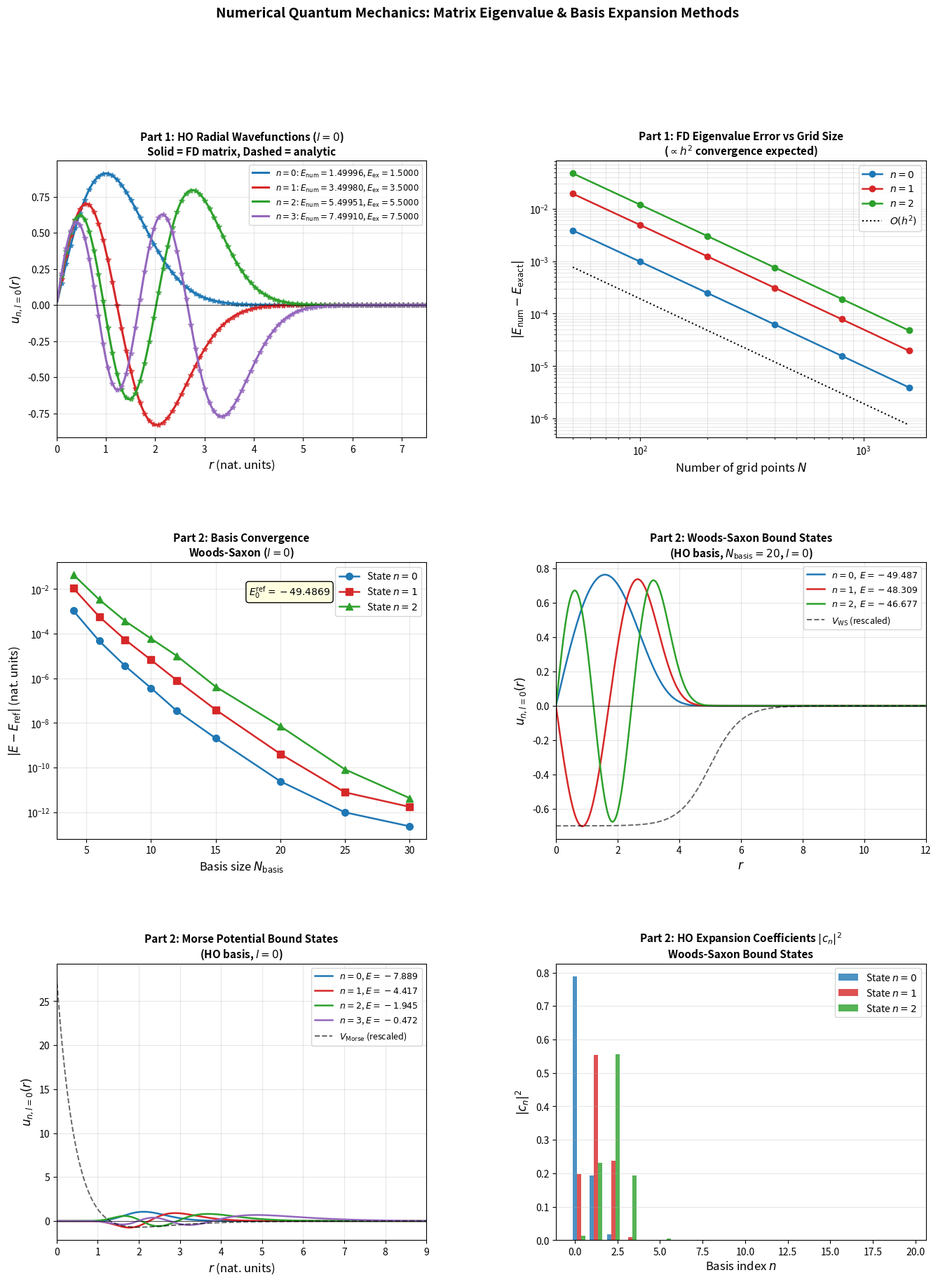

Generate this figure with matplotlib:
"""
Numerical Quantum Mechanics: Basis Expansion Methods
=====================================================
Lecture Example Code

Part 1: Radial Harmonic Oscillator in Coordinate Space (Matrix Eigenvalue Method)
Part 2: 1-Body Bound State Problem using Harmonic Oscillator Basis Expansion

Physics conventions (natural units): hbar = m = omega_HO = 1

Author: Graduate Lecture in Numerical Quantum Mechanics
"""

import numpy as np
import matplotlib.pyplot as plt
from scipy.linalg import eigh
from scipy.special import factorial, genlaguerre, gamma
import matplotlib.gridspec as gridspec

# ============================================================
# PART 1: RADIAL HARMONIC OSCILLATOR IN COORDINATE SPACE
# ============================================================
#
# Radial Schrodinger equation (reduced wavefunction u = r*R):
#
#   [-1/2  d^2/dr^2  +  l(l+1)/(2r^2)  +  V(r)] u(r)  =  E u(r)
#
# For harmonic oscillator:  V(r) = 1/2 * r^2
#
# Boundary conditions:  u(0) = 0,  u(r_max) = 0  (Dirichlet)
#
# Finite difference for d^2/dr^2 (3-point central difference):
#   d^2u/dr^2 at point i  ~  [u_{i-1} - 2u_i + u_{i+1}] / dr^2
#
# Exact eigenvalues:  E_{nl} = 2n + l + 3/2,  n = 0, 1, 2, ...
# ============================================================


def build_hamiltonian_fd(r, V_func, l=0):
    """
    Build the 1D radial Hamiltonian matrix using 3-point finite differences.

    Grid: uniform, r[i] = (i+1)*dr, with Dirichlet BCs u(0)=u(r_max)=0.
    The boundary points are NOT included in r.

    Parameters
    ----------
    r      : 1D array of interior radial grid points
    V_func : callable, V_func(r) returns potential values
    l      : orbital angular momentum quantum number

    Returns
    -------
    H  : (N x N) Hamiltonian matrix  (real symmetric)
    """
    N  = len(r)
    dr = r[1] - r[0]

    # Kinetic energy matrix: T = -1/2 * d^2/dr^2
    #   T_{ii}     = +1/dr^2          (diagonal)
    #   T_{i,i+1}  = T_{i,i-1} = -1/(2 dr^2)  (off-diagonal)
    T_diag    =  np.ones(N)   / dr**2
    T_offdiag = -np.ones(N-1) / (2.0 * dr**2)

    T = (np.diag(T_diag)
         + np.diag(T_offdiag, k=+1)
         + np.diag(T_offdiag, k=-1))

    # Potential: centrifugal barrier + external potential
    V_centrifugal = l * (l + 1) / (2.0 * r**2)
    V_ext         = V_func(r)
    V = np.diag(V_centrifugal + V_ext)

    return T + V


def exact_ho_energy(n, l):
    """
    Exact radial HO eigenvalue (hbar=m=omega=1).
    E_{nl} = 2n + l + 3/2,   n = 0, 1, 2, ...
    """
    return 2.0*n + l + 1.5


def exact_ho_wavefunction(r, n, l):
    """
    Exact normalized radial HO wavefunction u_{nl}(r) = r * R_{nl}(r).

    u_{nl}(r) = N_{nl} * r^{l+1} * exp(-r^2/2) * L_n^{l+1/2}(r^2)

    where L_n^alpha is the associated Laguerre polynomial and
    N_{nl} is the normalization constant satisfying int |u|^2 dr = 1.
    """
    alpha = l + 0.5
    norm  = np.sqrt(2.0 * factorial(n) / gamma(n + alpha + 1))
    L     = genlaguerre(n, alpha)
    u     = norm * r**(l+1) * np.exp(-r**2 / 2.0) * L(r**2)
    return u


def V_harmonic_oscillator(r, omega=1.0):
    """3D isotropic HO potential: V(r) = 1/2 * omega^2 * r^2"""
    return 0.5 * omega**2 * r**2


def solve_ho_coordinate_space(l=0, r_max=8.0, N_grid=400, n_states=5):
    """
    Solve the radial HO eigenvalue problem in coordinate space
    by direct matrix diagonalization.

    Grid: r_i = i * dr  for i = 1, 2, ..., N_grid
    Dirichlet BCs:  u(r=0) = 0  (implicit),  u(r_max) = 0  (implicit).

    Parameters
    ----------
    l       : angular momentum quantum number
    r_max   : box radius (should be >> classical turning point)
    N_grid  : number of interior grid points
    n_states: number of states to return

    Returns
    -------
    r     : grid array
    E_num : numerical eigenvalues
    u_num : normalized eigenvectors (columns)
    """
    dr = r_max / (N_grid + 1)
    r  = np.arange(1, N_grid + 1) * dr    # interior: dr, 2dr, ..., N*dr

    H = build_hamiltonian_fd(r, V_harmonic_oscillator, l=l)
    E_num, u_num = eigh(H, subset_by_index=[0, n_states - 1])

    # Normalize: int_{0}^{r_max} |u(r)|^2 dr = 1
    for i in range(n_states):
        norm = np.sqrt(np.sum(u_num[:, i]**2) * dr)
        u_num[:, i] /= norm*np.sign(u_num[0,i])
        #if u_num[np.argmax(np.abs(u_num[:, i])), i] < 0:
        #    u_num[:, i] *= -1

    return r, E_num, u_num


# ============================================================
# PART 2: HARMONIC OSCILLATOR BASIS EXPANSION
# ============================================================
#
# Express the wavefunction as:
#       u(r) = sum_{n=0}^{N_basis-1}  c_n  * phi_n(r)
#
# where phi_n(r) = u_{nl}(r) are exact HO eigenfunctions (orthonormal).
#
# Hamiltonian in HO basis:
#       H_{ij} = <phi_i | T + V_centrifugal + V_ext | phi_j>
#
# Since phi_n are eigenstates of H_HO = T + V_centrifugal + V_HO:
#       <phi_i | T + V_centrifugal | phi_j> = E_i^HO * delta_{ij}
#                                             - <phi_i | V_HO | phi_j>
#
# Therefore:
#       H_{ij} = E_i^HO * delta_{ij}  +  <phi_i | V_ext - V_HO | phi_j>
#
# The secular equation  H * c = E * c  gives bound state energies.
# ============================================================


def compute_potential_matrix(r, basis_funcs, V_func):
    """
    Compute potential matrix elements  V_{ij} = <phi_i | V | phi_j>
    by numerical integration (trapezoidal rule).
    """
    N_basis = len(basis_funcs)
    V_vals  = V_func(r)
    V_mat   = np.zeros((N_basis, N_basis))

    for i in range(N_basis):
        for j in range(i, N_basis):
            Vij = np.trapezoid(basis_funcs[i] * V_vals * basis_funcs[j], r)
            V_mat[i, j] = Vij
            V_mat[j, i] = Vij

    return V_mat


def solve_with_ho_basis(V_ext_func, l=0, N_basis=20,
                        r_max=15.0, N_grid=2000, n_states=5):
    """
    Solve a 1-body radial Schrodinger equation using HO basis expansion.

    Steps:
      1. Construct HO basis functions on a fine grid.
      2. Build H_{ij} = E_i^HO*delta_{ij} + <phi_i|V_ext - V_HO|phi_j>
      3. Diagonalize H to get eigenvalues and expansion coefficients.

    Parameters
    ----------
    V_ext_func : callable, V_ext(r) — external potential
    l          : angular momentum
    N_basis    : number of HO basis functions
    r_max      : integration cutoff
    N_grid     : number of integration grid points
    n_states   : number of states to return

    Returns
    -------
    E_vals : lowest n_states eigenvalues
    E_vecs : corresponding eigenvectors (columns = expansion coefficients c_n)
    r      : integration grid
    """
    r = np.linspace(1e-6, r_max, N_grid)

    # Build orthonormal HO basis
    basis = np.array([exact_ho_wavefunction(r, n, l) for n in range(N_basis)])

    # Diagonal: HO kinetic + centrifugal eigenvalues
    HO_energies = np.array([exact_ho_energy(n, l) for n in range(N_basis)])

    # Off-diagonal: residual potential V_ext - V_HO
    V_ext_mat = compute_potential_matrix(r, basis, V_ext_func)
    V_ho_mat  = compute_potential_matrix(r, basis, V_harmonic_oscillator)

    H = np.diag(HO_energies) + (V_ext_mat - V_ho_mat)

    E_vals, E_vecs = eigh(H)

    return E_vals[:n_states], E_vecs[:, :n_states], r


def reconstruct_wavefunction(r, coeffs, l, N_basis):
    """
    Reconstruct u(r) = sum_{n} c_n * phi_n(r) from expansion coefficients.
    """
    u = np.zeros(len(r))
    for n in range(N_basis):
        u += coeffs[n] * exact_ho_wavefunction(r, n, l)
    if u[np.argmax(np.abs(u))] < 0:
        u *= -1
    return u


# ============================================================
# EXAMPLE POTENTIALS
# ============================================================

def V_woods_saxon(r, V0=50.0, R=5.0, a=0.5):
    """
    Woods-Saxon potential (nuclear physics):
        V(r) = -V0 / (1 + exp((r - R)/a))
    """
    return -V0 / (1.0 + np.exp((r - R) / a))


def V_morse(r, De=10.0, alpha=1.0, re=2.0):
    """
    Morse potential (molecular physics):
        V(r) = De * (1 - exp(-alpha*(r - re)))^2 - De
    """
    return De * (1.0 - np.exp(-alpha * (r - re)))**2 - De


# ============================================================
# PRINT SUMMARY TABLE
# ============================================================

def print_summary():
    print("=" * 70)
    print(" PART 1: HO Coordinate Space — Finite Difference (l=0, N=400, r_max=8)")
    print("=" * 70)
    print(f"{'n':>4}  {'E_numerical':>14}  {'E_exact':>10}  {'|Error|':>12}  {'Rel.Err.':>10}")
    print("-" * 58)
    r, E_num, _ = solve_ho_coordinate_space(l=0, r_max=8, N_grid=400, n_states=6)
    for n in range(6):
        E_ex = exact_ho_energy(n, l=0)
        err  = abs(E_num[n] - E_ex)
        print(f"{n:>4}  {E_num[n]:>14.8f}  {E_ex:>10.4f}  {err:>12.2e}  {err/E_ex:>10.2e}")

    print()
    print("=" * 70)
    print(" PART 2: HO Basis Expansion — Woods-Saxon Potential (l=0)")
    print("=" * 70)
    print(f"{'N_basis':>8}  {'E0':>12}  {'E1':>12}  {'E2':>12}")
    print("-" * 50)
    for N_b in [5, 8, 10, 12, 15, 20, 25, 30]:
        ev, _, _ = solve_with_ho_basis(V_woods_saxon, l=0, N_basis=N_b, n_states=3)
        print(f"{N_b:>8}  {ev[0]:>12.6f}  {ev[1]:>12.6f}  {ev[2]:>12.6f}")

    print()
    print("=" * 70)
    print(" PART 2: HO Basis Expansion — Morse Potential (bound states, l=0)")
    print("=" * 70)
    for N_b in [5, 10, 15, 20]:
        ev, _, _ = solve_with_ho_basis(V_morse, l=0, N_basis=N_b, n_states=6)
        bound = [f"{e:.5f}" for e in ev if e < 0]
        print(f"  N_basis={N_b:2d}: {bound}")


# ============================================================
# PLOT ALL RESULTS
# ============================================================

def plot_all():
    fig = plt.figure(figsize=(16, 20))
    fig.patch.set_facecolor('white')
    gs  = gridspec.GridSpec(3, 2, figure=fig, hspace=0.45, wspace=0.35)
    COLORS = ['#1f77b4', '#d62728', '#2ca02c', '#9467bd', '#ff7f0e']

    # ── Panel 1A: HO wavefunctions in coordinate space ───────────────────
    ax1 = fig.add_subplot(gs[0, 0])
    r, E_num, u_num = solve_ho_coordinate_space(l=0, r_max=8, N_grid=500, n_states=5)
    r_exact = np.linspace(0.1, 7.5, 80)
    for i in range(4):
        E_ex = exact_ho_energy(i, l=0)
        u_ex = exact_ho_wavefunction(r_exact, i, l=0)
        ax1.plot(r_exact, u_ex, '*', color=COLORS[i], lw=1.2, alpha=0.7)
        ax1.plot(r, u_num[:, i], '-',  color=COLORS[i], lw=2.2,
                 label=f'$n={i}$: $E_{{\\rm num}}={E_num[i]:.5f}$, $E_{{\\rm ex}}={E_ex:.4f}$')
    ax1.set_xlabel('$r$ (nat. units)', fontsize=12)
    ax1.set_ylabel('$u_{n,l=0}(r)$', fontsize=12)
    ax1.set_title('Part 1: HO Radial Wavefunctions ($l=0$)\n'
                  'Solid = FD matrix, Dashed = analytic', fontsize=11, fontweight='bold')
    ax1.legend(fontsize=8.5, loc='upper right'); ax1.set_xlim(0, 7.5)
    ax1.axhline(0, color='k', lw=0.5); ax1.grid(True, alpha=0.3)

    # ── Panel 1B: Eigenvalue error vs grid size (log-log) ────────────────
    ax2 = fig.add_subplot(gs[0, 1])
    grid_sizes = [50, 100, 200, 400, 800, 1600]
    for n_state in range(3):
        errs = []
        for N in grid_sizes:
            _, ev, _ = solve_ho_coordinate_space(l=0, r_max=8, N_grid=N, n_states=n_state+1)
            errs.append(abs(ev[n_state] - exact_ho_energy(n_state, 0)))
        ax2.loglog(grid_sizes, errs, 'o-', color=COLORS[n_state], lw=1.8, label=f'$n={n_state}$')
    h = 8.0 / np.array(grid_sizes)
    ax2.loglog(grid_sizes, 0.03 * h**2, 'k:', lw=1.5, label='$O(h^2)$')
    ax2.set_xlabel('Number of grid points $N$', fontsize=12)
    ax2.set_ylabel('$|E_{\\rm num} - E_{\\rm exact}|$', fontsize=12)
    ax2.set_title('Part 1: FD Eigenvalue Error vs Grid Size\n($\\propto h^2$ convergence expected)',
                  fontsize=11, fontweight='bold')
    ax2.legend(fontsize=10); ax2.grid(True, alpha=0.3, which='both')

    # ── Panel 2A: Basis convergence for Woods-Saxon ───────────────────────
    ax3 = fig.add_subplot(gs[1, 0])
    basis_sizes = [4, 6, 8, 10, 12, 15, 20, 25, 30]
    E_ref, _, _ = solve_with_ho_basis(V_woods_saxon, l=0, N_basis=40, n_states=3)
    for i_state, ls in enumerate(['-o', '-s', '-^']):
        errs = []
        for nb in basis_sizes:
            ev, _, _ = solve_with_ho_basis(V_woods_saxon, l=0, N_basis=nb, n_states=i_state+1)
            errs.append(abs(ev[i_state] - E_ref[i_state]))
        ax3.semilogy(basis_sizes, errs, ls, color=COLORS[i_state], lw=1.8, ms=7,
                     label=f'State $n={i_state}$')
    ax3.set_xlabel('Basis size $N_{\\rm basis}$', fontsize=12)
    ax3.set_ylabel('$|E - E_{\\rm ref}|$ (nat. units)', fontsize=12)
    ax3.set_title('Part 2: Basis Convergence\nWoods-Saxon ($l=0$)', fontsize=11, fontweight='bold')
    ax3.legend(fontsize=10); ax3.grid(True, alpha=0.3, which='both')
    ax3.text(0.52, 0.88, f'$E_0^{{\\rm ref}} = {E_ref[0]:.4f}$',
             transform=ax3.transAxes, fontsize=10,
             bbox=dict(boxstyle='round', fc='lightyellow'))

    # ── Panel 2B: Woods-Saxon wavefunctions ──────────────────────────────
    ax4 = fig.add_subplot(gs[1, 1])
    N_basis = 20
    E_ws, c_ws, r_ws = solve_with_ho_basis(V_woods_saxon, l=0, N_basis=N_basis,
                                            r_max=15, n_states=4)
    for i in range(3):
        u = reconstruct_wavefunction(r_ws, c_ws[:, i], l=0, N_basis=N_basis)
        ax4.plot(r_ws, u, color=COLORS[i], lw=1.8, label=f'$n={i}$,  $E={E_ws[i]:.3f}$')
    V_ws = V_woods_saxon(r_ws)
    ax4.plot(r_ws, V_ws / abs(V_ws.min()) * 0.7, 'k--', lw=1.4, alpha=0.6,
             label='$V_{\\rm WS}$ (rescaled)')
    ax4.set_xlabel('$r$', fontsize=12); ax4.set_ylabel('$u_{n,l=0}(r)$', fontsize=12)
    ax4.set_title(f'Part 2: Woods-Saxon Bound States\n(HO basis, $N_{{\\rm basis}}={N_basis}$, $l=0$)',
                  fontsize=11, fontweight='bold')
    ax4.legend(fontsize=9); ax4.set_xlim(0, 12)
    ax4.axhline(0, color='k', lw=0.5); ax4.grid(True, alpha=0.3)

    # ── Panel 3A: Morse potential wavefunctions ───────────────────────────
    ax5 = fig.add_subplot(gs[2, 0])
    E_morse, c_morse, r_morse = solve_with_ho_basis(V_morse, l=0, N_basis=20,
                                                     r_max=10, n_states=6)
    n_plot = 0
    for i in range(len(E_morse)):
        if E_morse[i] < 0 and n_plot < 4:
            u = reconstruct_wavefunction(r_morse, c_morse[:, i], l=0, N_basis=20)
            ax5.plot(r_morse, u, color=COLORS[n_plot], lw=1.8,
                     label=f'$n={n_plot}$, $E={E_morse[i]:.3f}$')
            n_plot += 1
    V_m = V_morse(r_morse)
    ax5.plot(r_morse, V_m / abs(V_m.min()) * 0.7, 'k--', lw=1.4, alpha=0.6,
             label='$V_{\\rm Morse}$ (rescaled)')
    ax5.set_xlabel('$r$ (nat. units)', fontsize=12); ax5.set_ylabel('$u_{n,l=0}(r)$', fontsize=12)
    ax5.set_title('Part 2: Morse Potential Bound States\n(HO basis, $l=0$)',
                  fontsize=11, fontweight='bold')
    ax5.legend(fontsize=9); ax5.set_xlim(0, 9)
    ax5.axhline(0, color='k', lw=0.5); ax5.grid(True, alpha=0.3)

    # ── Panel 3B: Expansion coefficients |c_n|^2 ─────────────────────────
    ax6 = fig.add_subplot(gs[2, 1])
    n_arr = np.arange(N_basis)
    for i in range(3):
        ax6.bar(n_arr + i*0.25, c_ws[:, i]**2, width=0.25,
                color=COLORS[i], alpha=0.80, label=f'State $n={i}$')
    ax6.set_xlabel('Basis index $n$', fontsize=12)
    ax6.set_ylabel('$|c_n|^2$', fontsize=12)
    ax6.set_title('Part 2: HO Expansion Coefficients $|c_n|^2$\nWoods-Saxon Bound States',
                  fontsize=11, fontweight='bold')
    ax6.legend(fontsize=10); ax6.grid(True, alpha=0.3, axis='y')

    fig.suptitle('Numerical Quantum Mechanics: Matrix Eigenvalue & Basis Expansion Methods',
                 fontsize=14, fontweight='bold', y=0.99)

    #out = '/home/claude/ho_basis_results.png'
    #plt.savefig(out, dpi=150, bbox_inches='tight')
    #plt.close()
    #print(f"Figure saved to {out}")


if __name__ == "__main__":
    print_summary()
    plot_all()
    print("\nAll done.")
